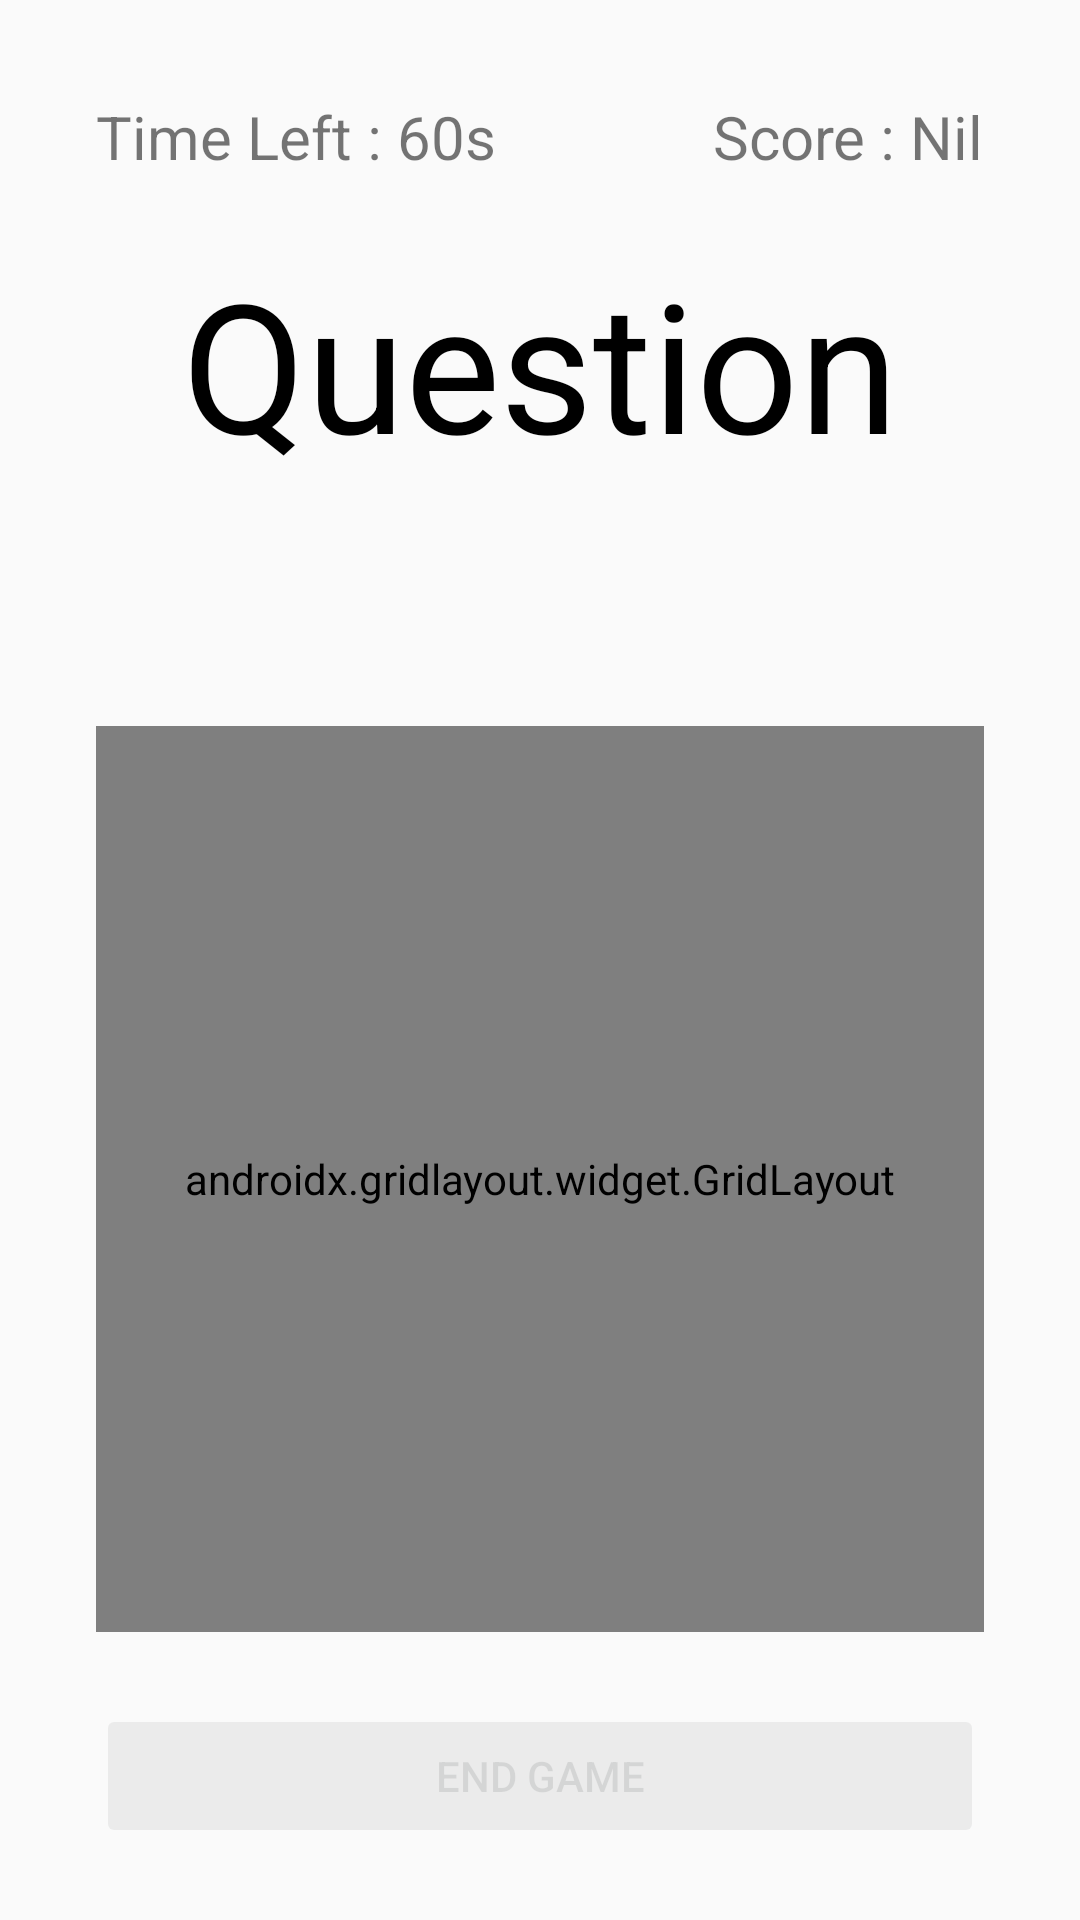

Here is an Android app screen rendered from its layout file. Give the layout XML and the strings, colors and styles it references.
<!-- AndroidManifest.xml: application theme AppTheme -->
<!-- res/layout/activity_game.xml -->
<?xml version="1.0" encoding="utf-8"?>
<androidx.constraintlayout.widget.ConstraintLayout xmlns:android="http://schemas.android.com/apk/res/android"
    xmlns:app="http://schemas.android.com/apk/res-auto"
    xmlns:tools="http://schemas.android.com/tools"
    android:id="@+id/countDownGameModeConstraintLayout"
    android:layout_width="match_parent"
    android:layout_height="match_parent"
    tools:context=".CountdownGameActivity">


    <TextView
        android:id="@+id/TimeLeftTV"
        android:layout_width="wrap_content"
        android:layout_height="wrap_content"
        android:layout_marginStart="32dp"
        android:layout_marginTop="32dp"
        android:text="Time Left : 60s"
        android:textSize="20sp"
        app:layout_constraintStart_toStartOf="parent"
        app:layout_constraintTop_toTopOf="parent" />

    <androidx.gridlayout.widget.GridLayout
        android:id="@+id/choicesGridLayout"
        android:layout_width="0dp"
        android:layout_height="302dp"
        android:layout_marginHorizontal="32dp"
        android:layout_marginStart="32dp"
        android:layout_marginEnd="32dp"
        android:layout_marginBottom="96dp"
        app:columnCount="2"
        app:layout_constraintBottom_toBottomOf="parent"
        app:layout_constraintEnd_toEndOf="parent"
        app:layout_constraintHorizontal_bias="1.0"
        app:layout_constraintStart_toStartOf="parent"
        app:rowCount="2">

        <Button
            android:id="@+id/choice0Button"
            android:layout_width="wrap_content"
            android:layout_height="wrap_content"
            android:background="@android:color/holo_blue_bright"
            android:onClick="answerSelected"
            android:tag="0"
            android:text="1"
            android:textSize="40sp"
            app:layout_column="0"
            app:layout_row="0"
            app:layout_columnWeight="1"
            app:layout_rowWeight="1" />

        <Button
            android:id="@+id/choice1Button"
            android:layout_width="wrap_content"
            android:layout_height="wrap_content"
            android:background="?attr/colorError"
            android:onClick="answerSelected"
            android:tag="1"
            android:text="2"
            android:textSize="40sp"
            app:layout_column="1"
            app:layout_columnWeight="1"
            app:layout_row="0"
            app:layout_rowWeight="1" />

        <Button
            android:id="@+id/choice2Button"
            android:layout_width="wrap_content"
            android:layout_height="wrap_content"
            android:background="?android:attr/colorPressedHighlight"
            android:onClick="answerSelected"
            android:tag="2"
            android:text="3"
            android:textSize="40sp"
            app:layout_column="0"
            app:layout_columnWeight="1"
            app:layout_row="1"
            app:layout_rowWeight="1" />

        <Button
            android:id="@+id/choice3Button"
            android:layout_width="wrap_content"
            android:layout_height="wrap_content"
            android:background="?attr/colorControlActivated"
            android:onClick="answerSelected"
            android:tag="3"
            android:text="4"
            android:textSize="40sp"
            app:layout_column="1"
            app:layout_columnWeight="1"
            app:layout_row="1"
            app:layout_rowWeight="1" />
    </androidx.gridlayout.widget.GridLayout>

    <TextView
        android:id="@+id/scoreTV"
        android:layout_width="wrap_content"
        android:layout_height="wrap_content"
        android:layout_marginTop="32dp"
        android:layout_marginEnd="32dp"
        android:text="Score : Nil"
        android:textSize="20sp"
        app:layout_constraintEnd_toEndOf="parent"
        app:layout_constraintTop_toTopOf="parent" />

    <TextView
        android:id="@+id/queryTV"
        android:layout_width="wrap_content"
        android:layout_height="wrap_content"
        android:layout_marginStart="32dp"
        android:layout_marginTop="64dp"
        android:layout_marginEnd="32dp"
        android:layout_marginBottom="64dp"
        android:text="Question"
        android:textColor="#000"
        android:textSize="60sp"
        app:layout_constraintBottom_toTopOf="@+id/choicesGridLayout"
        app:layout_constraintEnd_toEndOf="parent"
        app:layout_constraintStart_toStartOf="parent"
        app:layout_constraintTop_toTopOf="parent" />

    <Button
        android:id="@+id/endGameButton"
        android:layout_width="0dp"
        android:layout_height="wrap_content"
        android:layout_marginStart="32dp"
        android:layout_marginTop="32dp"
        android:layout_marginEnd="32dp"
        android:layout_marginBottom="32dp"
        android:alpha="0.4"
        android:enabled="false"
        android:onClick="gamePause"
        android:text="END GAME"
        app:layout_constraintBottom_toBottomOf="parent"
        app:layout_constraintEnd_toEndOf="parent"
        app:layout_constraintStart_toStartOf="parent"
        app:layout_constraintTop_toBottomOf="@+id/choicesGridLayout" />


</androidx.constraintlayout.widget.ConstraintLayout>
<!-- resources referenced by this layout -->
<resources>
  <style name="AppTheme" parent="Theme.AppCompat.Light.NoActionBar">
          
          <item name="colorPrimary">@color/colorPrimary</item>
          <item name="colorPrimaryDark">@color/colorPrimaryDark</item>
          <item name="colorAccent">@color/colorAccent</item>
      </style>
  <color name="colorPrimary">#E5E5E5</color>
  <color name="colorPrimaryDark">#FFBA08</color>
  <color name="colorAccent">#D90429</color>
</resources>
